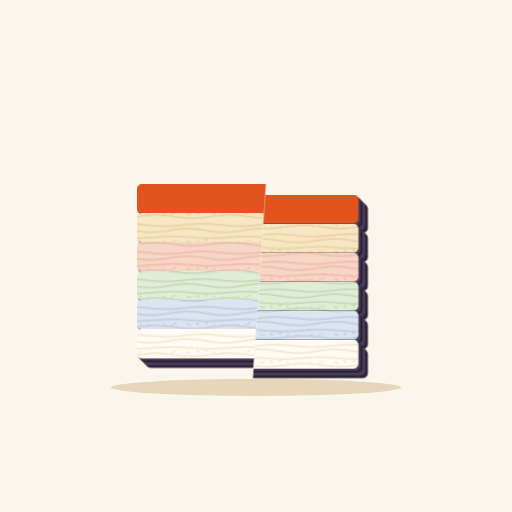
t = 0.00 s
t = 1.33 s: frame unchanged from t = 0.00 s, image omitted
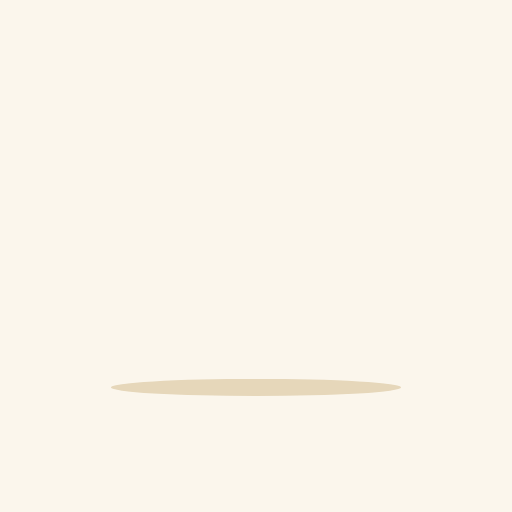
t = 2.67 s
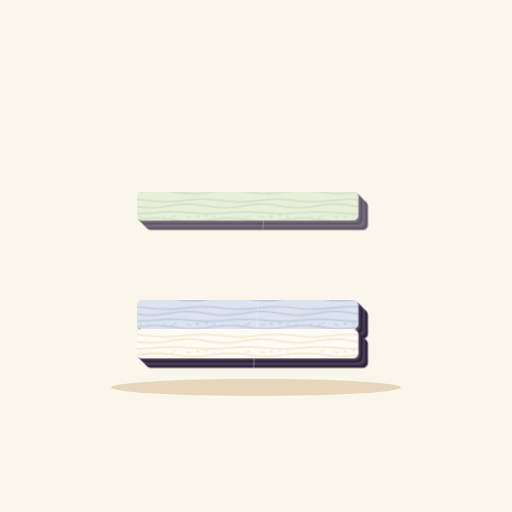
t = 4.00 s
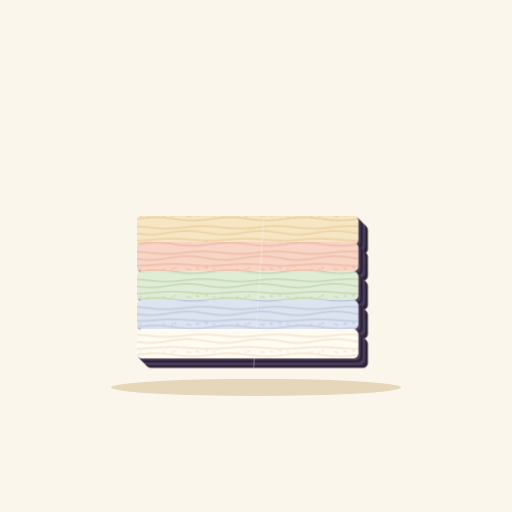
t = 5.33 s
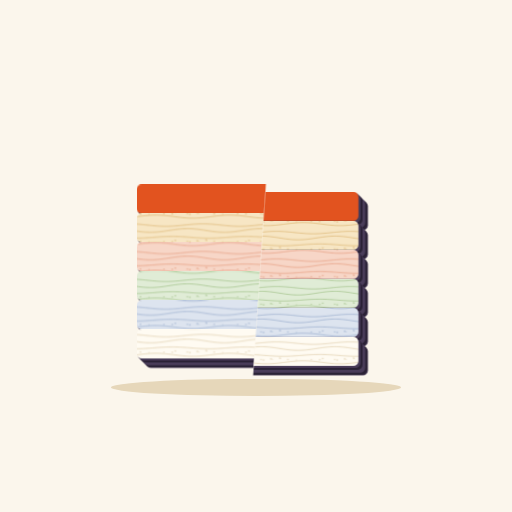
t = 6.67 s

The animated SVG that drew these frames (rendered in a browser with its animation timeline set to each time). Animation: 7 CSS @keyframes rules; one cycle of 8.00 s, repeats indefinitely.

<svg xmlns="http://www.w3.org/2000/svg" xmlns:xlink="http://www.w3.org/1999/xlink" viewBox="0 0 600 600" width="600" height="600" ><defs><pattern id="dp-bed-sand" patternUnits="userSpaceOnUse" width="96" height="36" patternTransform="scale(0.9)">
    <rect width="96" height="36" fill="#F7E6C4"/>
    <g fill="none" stroke="#E2BF83" stroke-width="1.2" stroke-linecap="round"><path d="M0 5.00L3 5.31L6 5.61L9 5.89L12 6.13L15 6.33L18 6.48L21 6.57L24 6.60L27 6.57L30 6.48L33 6.33L36 6.13L39 5.89L42 5.61L45 5.31L48 5.00L51 4.69L54 4.39L57 4.11L60 3.87L63 3.67L66 3.52L69 3.43L72 3.40L75 3.43L78 3.52L81 3.67L84 3.87L87 4.11L90 4.39L93 4.69L96 5.00"/><path d="M0 14.31L3 14.39L6 14.38L9 14.28L12 14.09L15 13.82L18 13.48L21 13.08L24 12.64L27 12.18L30 11.71L33 11.25L36 10.82L39 10.43L42 10.11L45 9.86L48 9.69L51 9.61L54 9.62L57 9.72L60 9.91L63 10.18L66 10.52L69 10.92L72 11.36L75 11.82L78 12.29L81 12.75L84 13.18L87 13.57L90 13.89L93 14.14L96 14.31"/><path d="M0 21.62L3 21.41L6 21.18L9 20.94L12 20.71L15 20.49L18 20.29L21 20.11L24 19.97L27 19.87L30 19.81L33 19.80L36 19.84L39 19.91L42 20.03L45 20.19L48 20.38L51 20.59L54 20.82L57 21.06L60 21.29L63 21.51L66 21.71L69 21.89L72 22.03L75 22.13L78 22.19L81 22.20L84 22.16L87 22.09L90 21.97L93 21.81L96 21.62"/><path d="M0 28.49L3 28.26L6 28.10L9 28.02L12 28.01L15 28.07L18 28.21L21 28.42L24 28.69L27 29.01L30 29.37L33 29.75L36 30.15L39 30.53L42 30.90L45 31.23L48 31.51L51 31.74L54 31.90L57 31.98L60 31.99L63 31.93L66 31.79L69 31.58L72 31.31L75 30.99L78 30.63L81 30.25L84 29.85L87 29.47L90 29.10L93 28.77L96 28.49"/></g>
    <g fill="#E2BF83"><circle cx="2.0" cy="27.1" r="0.74"/><circle cx="21.4" cy="26.5" r="0.87"/><circle cx="32.3" cy="26.6" r="0.98"/><circle cx="51.9" cy="26.3" r="0.92"/><circle cx="77.1" cy="24.8" r="0.79"/><circle cx="67.1" cy="26.4" r="0.63"/><circle cx="64.9" cy="25.6" r="1.06"/><circle cx="76.3" cy="24.4" r="0.86"/><circle cx="86.9" cy="26.3" r="0.92"/><circle cx="55.1" cy="27.1" r="1.05"/><circle cx="36.2" cy="25.1" r="1.02"/></g>
  </pattern><pattern id="dp-bed-clay" patternUnits="userSpaceOnUse" width="96" height="36" patternTransform="scale(0.9)">
    <rect width="96" height="36" fill="#F7D6C7"/>
    <g fill="none" stroke="#E9A88C" stroke-width="1.2" stroke-linecap="round"><path d="M0 5.00L3 5.31L6 5.61L9 5.89L12 6.13L15 6.33L18 6.48L21 6.57L24 6.60L27 6.57L30 6.48L33 6.33L36 6.13L39 5.89L42 5.61L45 5.31L48 5.00L51 4.69L54 4.39L57 4.11L60 3.87L63 3.67L66 3.52L69 3.43L72 3.40L75 3.43L78 3.52L81 3.67L84 3.87L87 4.11L90 4.39L93 4.69L96 5.00"/><path d="M0 14.31L3 14.39L6 14.38L9 14.28L12 14.09L15 13.82L18 13.48L21 13.08L24 12.64L27 12.18L30 11.71L33 11.25L36 10.82L39 10.43L42 10.11L45 9.86L48 9.69L51 9.61L54 9.62L57 9.72L60 9.91L63 10.18L66 10.52L69 10.92L72 11.36L75 11.82L78 12.29L81 12.75L84 13.18L87 13.57L90 13.89L93 14.14L96 14.31"/><path d="M0 21.62L3 21.41L6 21.18L9 20.94L12 20.71L15 20.49L18 20.29L21 20.11L24 19.97L27 19.87L30 19.81L33 19.80L36 19.84L39 19.91L42 20.03L45 20.19L48 20.38L51 20.59L54 20.82L57 21.06L60 21.29L63 21.51L66 21.71L69 21.89L72 22.03L75 22.13L78 22.19L81 22.20L84 22.16L87 22.09L90 21.97L93 21.81L96 21.62"/><path d="M0 28.49L3 28.26L6 28.10L9 28.02L12 28.01L15 28.07L18 28.21L21 28.42L24 28.69L27 29.01L30 29.37L33 29.75L36 30.15L39 30.53L42 30.90L45 31.23L48 31.51L51 31.74L54 31.90L57 31.98L60 31.99L63 31.93L66 31.79L69 31.58L72 31.31L75 30.99L78 30.63L81 30.25L84 29.85L87 29.47L90 29.10L93 28.77L96 28.49"/></g>
    <g fill="#E9A88C"><circle cx="2.0" cy="27.1" r="0.74"/><circle cx="21.4" cy="26.5" r="0.87"/><circle cx="32.3" cy="26.6" r="0.98"/><circle cx="51.9" cy="26.3" r="0.92"/><circle cx="77.1" cy="24.8" r="0.79"/><circle cx="67.1" cy="26.4" r="0.63"/><circle cx="64.9" cy="25.6" r="1.06"/><circle cx="76.3" cy="24.4" r="0.86"/><circle cx="86.9" cy="26.3" r="0.92"/><circle cx="55.1" cy="27.1" r="1.05"/><circle cx="36.2" cy="25.1" r="1.02"/></g>
  </pattern><pattern id="dp-bed-lichen" patternUnits="userSpaceOnUse" width="96" height="36" patternTransform="scale(0.9)">
    <rect width="96" height="36" fill="#E0ECD6"/>
    <g fill="none" stroke="#AFCB99" stroke-width="1.2" stroke-linecap="round"><path d="M0 5.00L3 5.31L6 5.61L9 5.89L12 6.13L15 6.33L18 6.48L21 6.57L24 6.60L27 6.57L30 6.48L33 6.33L36 6.13L39 5.89L42 5.61L45 5.31L48 5.00L51 4.69L54 4.39L57 4.11L60 3.87L63 3.67L66 3.52L69 3.43L72 3.40L75 3.43L78 3.52L81 3.67L84 3.87L87 4.11L90 4.39L93 4.69L96 5.00"/><path d="M0 14.31L3 14.39L6 14.38L9 14.28L12 14.09L15 13.82L18 13.48L21 13.08L24 12.64L27 12.18L30 11.71L33 11.25L36 10.82L39 10.43L42 10.11L45 9.86L48 9.69L51 9.61L54 9.62L57 9.72L60 9.91L63 10.18L66 10.52L69 10.92L72 11.36L75 11.82L78 12.29L81 12.75L84 13.18L87 13.57L90 13.89L93 14.14L96 14.31"/><path d="M0 21.62L3 21.41L6 21.18L9 20.94L12 20.71L15 20.49L18 20.29L21 20.11L24 19.97L27 19.87L30 19.81L33 19.80L36 19.84L39 19.91L42 20.03L45 20.19L48 20.38L51 20.59L54 20.82L57 21.06L60 21.29L63 21.51L66 21.71L69 21.89L72 22.03L75 22.13L78 22.19L81 22.20L84 22.16L87 22.09L90 21.97L93 21.81L96 21.62"/><path d="M0 28.49L3 28.26L6 28.10L9 28.02L12 28.01L15 28.07L18 28.21L21 28.42L24 28.69L27 29.01L30 29.37L33 29.75L36 30.15L39 30.53L42 30.90L45 31.23L48 31.51L51 31.74L54 31.90L57 31.98L60 31.99L63 31.93L66 31.79L69 31.58L72 31.31L75 30.99L78 30.63L81 30.25L84 29.85L87 29.47L90 29.10L93 28.77L96 28.49"/></g>
    <g fill="#AFCB99"><circle cx="2.0" cy="27.1" r="0.74"/><circle cx="21.4" cy="26.5" r="0.87"/><circle cx="32.3" cy="26.6" r="0.98"/><circle cx="51.9" cy="26.3" r="0.92"/><circle cx="77.1" cy="24.8" r="0.79"/><circle cx="67.1" cy="26.4" r="0.63"/><circle cx="64.9" cy="25.6" r="1.06"/><circle cx="76.3" cy="24.4" r="0.86"/><circle cx="86.9" cy="26.3" r="0.92"/><circle cx="55.1" cy="27.1" r="1.05"/><circle cx="36.2" cy="25.1" r="1.02"/></g>
  </pattern><pattern id="dp-bed-slate" patternUnits="userSpaceOnUse" width="96" height="36" patternTransform="scale(0.9)">
    <rect width="96" height="36" fill="#DDE4EF"/>
    <g fill="none" stroke="#A6B8D4" stroke-width="1.2" stroke-linecap="round"><path d="M0 5.00L3 5.31L6 5.61L9 5.89L12 6.13L15 6.33L18 6.48L21 6.57L24 6.60L27 6.57L30 6.48L33 6.33L36 6.13L39 5.89L42 5.61L45 5.31L48 5.00L51 4.69L54 4.39L57 4.11L60 3.87L63 3.67L66 3.52L69 3.43L72 3.40L75 3.43L78 3.52L81 3.67L84 3.87L87 4.11L90 4.39L93 4.69L96 5.00"/><path d="M0 14.31L3 14.39L6 14.38L9 14.28L12 14.09L15 13.82L18 13.48L21 13.08L24 12.64L27 12.18L30 11.71L33 11.25L36 10.82L39 10.43L42 10.11L45 9.86L48 9.69L51 9.61L54 9.62L57 9.72L60 9.91L63 10.18L66 10.52L69 10.92L72 11.36L75 11.82L78 12.29L81 12.75L84 13.18L87 13.57L90 13.89L93 14.14L96 14.31"/><path d="M0 21.62L3 21.41L6 21.18L9 20.94L12 20.71L15 20.49L18 20.29L21 20.11L24 19.97L27 19.87L30 19.81L33 19.80L36 19.84L39 19.91L42 20.03L45 20.19L48 20.38L51 20.59L54 20.82L57 21.06L60 21.29L63 21.51L66 21.71L69 21.89L72 22.03L75 22.13L78 22.19L81 22.20L84 22.16L87 22.09L90 21.97L93 21.81L96 21.62"/><path d="M0 28.49L3 28.26L6 28.10L9 28.02L12 28.01L15 28.07L18 28.21L21 28.42L24 28.69L27 29.01L30 29.37L33 29.75L36 30.15L39 30.53L42 30.90L45 31.23L48 31.51L51 31.74L54 31.90L57 31.98L60 31.99L63 31.93L66 31.79L69 31.58L72 31.31L75 30.99L78 30.63L81 30.25L84 29.85L87 29.47L90 29.10L93 28.77L96 28.49"/></g>
    <g fill="#A6B8D4"><circle cx="2.0" cy="27.1" r="0.74"/><circle cx="21.4" cy="26.5" r="0.87"/><circle cx="32.3" cy="26.6" r="0.98"/><circle cx="51.9" cy="26.3" r="0.92"/><circle cx="77.1" cy="24.8" r="0.79"/><circle cx="67.1" cy="26.4" r="0.63"/><circle cx="64.9" cy="25.6" r="1.06"/><circle cx="76.3" cy="24.4" r="0.86"/><circle cx="86.9" cy="26.3" r="0.92"/><circle cx="55.1" cy="27.1" r="1.05"/><circle cx="36.2" cy="25.1" r="1.02"/></g>
  </pattern><pattern id="dp-bed-bone" patternUnits="userSpaceOnUse" width="96" height="36" patternTransform="scale(0.9)">
    <rect width="96" height="36" fill="#FFFBF2"/>
    <g fill="none" stroke="#E6D7BA" stroke-width="1.2" stroke-linecap="round"><path d="M0 5.00L3 5.31L6 5.61L9 5.89L12 6.13L15 6.33L18 6.48L21 6.57L24 6.60L27 6.57L30 6.48L33 6.33L36 6.13L39 5.89L42 5.61L45 5.31L48 5.00L51 4.69L54 4.39L57 4.11L60 3.87L63 3.67L66 3.52L69 3.43L72 3.40L75 3.43L78 3.52L81 3.67L84 3.87L87 4.11L90 4.39L93 4.69L96 5.00"/><path d="M0 14.31L3 14.39L6 14.38L9 14.28L12 14.09L15 13.82L18 13.48L21 13.08L24 12.64L27 12.18L30 11.71L33 11.25L36 10.82L39 10.43L42 10.11L45 9.86L48 9.69L51 9.61L54 9.62L57 9.72L60 9.91L63 10.18L66 10.52L69 10.92L72 11.36L75 11.82L78 12.29L81 12.75L84 13.18L87 13.57L90 13.89L93 14.14L96 14.31"/><path d="M0 21.62L3 21.41L6 21.18L9 20.94L12 20.71L15 20.49L18 20.29L21 20.11L24 19.97L27 19.87L30 19.81L33 19.80L36 19.84L39 19.91L42 20.03L45 20.19L48 20.38L51 20.59L54 20.82L57 21.06L60 21.29L63 21.51L66 21.71L69 21.89L72 22.03L75 22.13L78 22.19L81 22.20L84 22.16L87 22.09L90 21.97L93 21.81L96 21.62"/><path d="M0 28.49L3 28.26L6 28.10L9 28.02L12 28.01L15 28.07L18 28.21L21 28.42L24 28.69L27 29.01L30 29.37L33 29.75L36 30.15L39 30.53L42 30.90L45 31.23L48 31.51L51 31.74L54 31.90L57 31.98L60 31.99L63 31.93L66 31.79L69 31.58L72 31.31L75 30.99L78 30.63L81 30.25L84 29.85L87 29.47L90 29.10L93 28.77L96 28.49"/></g>
    <g fill="#E6D7BA"><circle cx="2.0" cy="27.1" r="0.74"/><circle cx="21.4" cy="26.5" r="0.87"/><circle cx="32.3" cy="26.6" r="0.98"/><circle cx="51.9" cy="26.3" r="0.92"/><circle cx="77.1" cy="24.8" r="0.79"/><circle cx="67.1" cy="26.4" r="0.63"/><circle cx="64.9" cy="25.6" r="1.06"/><circle cx="76.3" cy="24.4" r="0.86"/><circle cx="86.9" cy="26.3" r="0.92"/><circle cx="55.1" cy="27.1" r="1.05"/><circle cx="36.2" cy="25.1" r="1.02"/></g>
  </pattern><clipPath id="dp-L"><polygon points="0,0 326,0 286,600 0,600"/></clipPath><clipPath id="dp-R"><polygon points="326,0 600,0 600,600 286,600"/></clipPath></defs><style>@keyframes dp0{0%,3.8%{transform:translateY(-446px);opacity:0}8.8%{transform:translateY(3px);opacity:1}10.3%,93%{transform:translateY(0);opacity:1}99%,100%{transform:translateY(0);opacity:0}}.l0{animation:dp0 8s cubic-bezier(.5,0,.2,1) -5.6s infinite}@keyframes dp1{0%,10.6%{transform:translateY(-412px);opacity:0}15.6%{transform:translateY(3px);opacity:1}17.2%,93%{transform:translateY(0);opacity:1}99%,100%{transform:translateY(0);opacity:0}}.l1{animation:dp1 8s cubic-bezier(.5,0,.2,1) -5.6s infinite}@keyframes dp2{0%,17.5%{transform:translateY(-378px);opacity:0}22.5%{transform:translateY(3px);opacity:1}24.1%,93%{transform:translateY(0);opacity:1}99%,100%{transform:translateY(0);opacity:0}}.l2{animation:dp2 8s cubic-bezier(.5,0,.2,1) -5.6s infinite}@keyframes dp3{0%,24.4%{transform:translateY(-344px);opacity:0}29.4%{transform:translateY(3px);opacity:1}31.0%,93%{transform:translateY(0);opacity:1}99%,100%{transform:translateY(0);opacity:0}}.l3{animation:dp3 8s cubic-bezier(.5,0,.2,1) -5.6s infinite}@keyframes dp4{0%,31.3%{transform:translateY(-310px);opacity:0}36.3%{transform:translateY(3px);opacity:1}37.9%,93%{transform:translateY(0);opacity:1}99%,100%{transform:translateY(0);opacity:0}}.l4{animation:dp4 8s cubic-bezier(.5,0,.2,1) -5.6s infinite}@keyframes dp5{0%,38.1%{transform:translateY(-276px);opacity:0}43.1%{transform:translateY(3px);opacity:1}44.7%,93%{transform:translateY(0);opacity:1}99%,100%{transform:translateY(0);opacity:0}}.l5{animation:dp5 8s cubic-bezier(.5,0,.2,1) -5.6s infinite}@keyframes fault{0%,51.2%{transform:translateY(0)}55.2%,93%{transform:translateY(12px)}100%{transform:translateY(0)}}.fault{animation:fault 8s cubic-bezier(.7,0,.2,1) -5.6s infinite}
    @media (prefers-reduced-motion:reduce){.l{animation:none!important;opacity:1}.fault{animation:none;transform:translateY(12px)}}</style>
    <rect width="600" height="600" fill="#FBF6EC"/>
    <ellipse cx="300" cy="454" rx="170" ry="10" fill="#E6D7BA"/>
    <g clip-path="url(#dp-L)"><g class="l l5"><rect x="171.2" y="227.2" width="260" height="34" rx="6" fill="#4A3D5A"/><rect x="170.4" y="226.4" width="260" height="34" rx="6" fill="#2B2236"/><rect x="169.6" y="225.6" width="260" height="34" rx="6" fill="#2B2236"/><rect x="168.8" y="224.8" width="260" height="34" rx="6" fill="#2B2236"/><rect x="168" y="224" width="260" height="34" rx="6" fill="#4A3D5A"/><rect x="167.2" y="223.2" width="260" height="34" rx="6" fill="#4A3D5A"/><rect x="166.4" y="222.4" width="260" height="34" rx="6" fill="#4A3D5A"/><rect x="165.6" y="221.6" width="260" height="34" rx="6" fill="#4A3D5A"/><rect x="164.8" y="220.8" width="260" height="34" rx="6" fill="#2B2236"/><rect x="164" y="220" width="260" height="34" rx="6" fill="#2B2236"/><rect x="163.2" y="219.2" width="260" height="34" rx="6" fill="#2B2236"/><rect x="162.4" y="218.4" width="260" height="34" rx="6" fill="#4A3D5A"/><rect x="161.6" y="217.6" width="260" height="34" rx="6" fill="#4A3D5A"/><rect x="160.8" y="216.8" width="260" height="34" rx="6" fill="#4A3D5A"/><rect x="160" y="216" width="260" height="34" rx="6" fill="#E2531F"/></g><g class="l l4"><rect x="171.2" y="261.2" width="260" height="34" rx="6" fill="#4A3D5A"/><rect x="170.4" y="260.4" width="260" height="34" rx="6" fill="#2B2236"/><rect x="169.6" y="259.6" width="260" height="34" rx="6" fill="#2B2236"/><rect x="168.8" y="258.8" width="260" height="34" rx="6" fill="#2B2236"/><rect x="168" y="258" width="260" height="34" rx="6" fill="#4A3D5A"/><rect x="167.2" y="257.2" width="260" height="34" rx="6" fill="#4A3D5A"/><rect x="166.4" y="256.4" width="260" height="34" rx="6" fill="#4A3D5A"/><rect x="165.6" y="255.6" width="260" height="34" rx="6" fill="#4A3D5A"/><rect x="164.8" y="254.8" width="260" height="34" rx="6" fill="#2B2236"/><rect x="164" y="254" width="260" height="34" rx="6" fill="#2B2236"/><rect x="163.2" y="253.2" width="260" height="34" rx="6" fill="#2B2236"/><rect x="162.4" y="252.4" width="260" height="34" rx="6" fill="#4A3D5A"/><rect x="161.6" y="251.6" width="260" height="34" rx="6" fill="#4A3D5A"/><rect x="160.8" y="250.8" width="260" height="34" rx="6" fill="#4A3D5A"/><rect x="160" y="250" width="260" height="34" rx="6" fill="url(#dp-bed-sand)"/></g><g class="l l3"><rect x="171.2" y="295.2" width="260" height="34" rx="6" fill="#4A3D5A"/><rect x="170.4" y="294.4" width="260" height="34" rx="6" fill="#2B2236"/><rect x="169.6" y="293.6" width="260" height="34" rx="6" fill="#2B2236"/><rect x="168.8" y="292.8" width="260" height="34" rx="6" fill="#2B2236"/><rect x="168" y="292" width="260" height="34" rx="6" fill="#4A3D5A"/><rect x="167.2" y="291.2" width="260" height="34" rx="6" fill="#4A3D5A"/><rect x="166.4" y="290.4" width="260" height="34" rx="6" fill="#4A3D5A"/><rect x="165.6" y="289.6" width="260" height="34" rx="6" fill="#4A3D5A"/><rect x="164.8" y="288.8" width="260" height="34" rx="6" fill="#2B2236"/><rect x="164" y="288" width="260" height="34" rx="6" fill="#2B2236"/><rect x="163.2" y="287.2" width="260" height="34" rx="6" fill="#2B2236"/><rect x="162.4" y="286.4" width="260" height="34" rx="6" fill="#4A3D5A"/><rect x="161.6" y="285.6" width="260" height="34" rx="6" fill="#4A3D5A"/><rect x="160.8" y="284.8" width="260" height="34" rx="6" fill="#4A3D5A"/><rect x="160" y="284" width="260" height="34" rx="6" fill="url(#dp-bed-clay)"/></g><g class="l l2"><rect x="171.2" y="329.2" width="260" height="34" rx="6" fill="#4A3D5A"/><rect x="170.4" y="328.4" width="260" height="34" rx="6" fill="#2B2236"/><rect x="169.6" y="327.6" width="260" height="34" rx="6" fill="#2B2236"/><rect x="168.8" y="326.8" width="260" height="34" rx="6" fill="#2B2236"/><rect x="168" y="326" width="260" height="34" rx="6" fill="#4A3D5A"/><rect x="167.2" y="325.2" width="260" height="34" rx="6" fill="#4A3D5A"/><rect x="166.4" y="324.4" width="260" height="34" rx="6" fill="#4A3D5A"/><rect x="165.6" y="323.6" width="260" height="34" rx="6" fill="#4A3D5A"/><rect x="164.8" y="322.8" width="260" height="34" rx="6" fill="#2B2236"/><rect x="164" y="322" width="260" height="34" rx="6" fill="#2B2236"/><rect x="163.2" y="321.2" width="260" height="34" rx="6" fill="#2B2236"/><rect x="162.4" y="320.4" width="260" height="34" rx="6" fill="#4A3D5A"/><rect x="161.6" y="319.6" width="260" height="34" rx="6" fill="#4A3D5A"/><rect x="160.8" y="318.8" width="260" height="34" rx="6" fill="#4A3D5A"/><rect x="160" y="318" width="260" height="34" rx="6" fill="url(#dp-bed-lichen)"/></g><g class="l l1"><rect x="171.2" y="363.2" width="260" height="34" rx="6" fill="#4A3D5A"/><rect x="170.4" y="362.4" width="260" height="34" rx="6" fill="#2B2236"/><rect x="169.6" y="361.6" width="260" height="34" rx="6" fill="#2B2236"/><rect x="168.8" y="360.8" width="260" height="34" rx="6" fill="#2B2236"/><rect x="168" y="360" width="260" height="34" rx="6" fill="#4A3D5A"/><rect x="167.2" y="359.2" width="260" height="34" rx="6" fill="#4A3D5A"/><rect x="166.4" y="358.4" width="260" height="34" rx="6" fill="#4A3D5A"/><rect x="165.6" y="357.6" width="260" height="34" rx="6" fill="#4A3D5A"/><rect x="164.8" y="356.8" width="260" height="34" rx="6" fill="#2B2236"/><rect x="164" y="356" width="260" height="34" rx="6" fill="#2B2236"/><rect x="163.2" y="355.2" width="260" height="34" rx="6" fill="#2B2236"/><rect x="162.4" y="354.4" width="260" height="34" rx="6" fill="#4A3D5A"/><rect x="161.6" y="353.6" width="260" height="34" rx="6" fill="#4A3D5A"/><rect x="160.8" y="352.8" width="260" height="34" rx="6" fill="#4A3D5A"/><rect x="160" y="352" width="260" height="34" rx="6" fill="url(#dp-bed-slate)"/></g><g class="l l0"><rect x="171.2" y="397.2" width="260" height="34" rx="6" fill="#4A3D5A"/><rect x="170.4" y="396.4" width="260" height="34" rx="6" fill="#2B2236"/><rect x="169.6" y="395.6" width="260" height="34" rx="6" fill="#2B2236"/><rect x="168.8" y="394.8" width="260" height="34" rx="6" fill="#2B2236"/><rect x="168" y="394" width="260" height="34" rx="6" fill="#4A3D5A"/><rect x="167.2" y="393.2" width="260" height="34" rx="6" fill="#4A3D5A"/><rect x="166.4" y="392.4" width="260" height="34" rx="6" fill="#4A3D5A"/><rect x="165.6" y="391.6" width="260" height="34" rx="6" fill="#4A3D5A"/><rect x="164.8" y="390.8" width="260" height="34" rx="6" fill="#2B2236"/><rect x="164" y="390" width="260" height="34" rx="6" fill="#2B2236"/><rect x="163.2" y="389.2" width="260" height="34" rx="6" fill="#2B2236"/><rect x="162.4" y="388.4" width="260" height="34" rx="6" fill="#4A3D5A"/><rect x="161.6" y="387.6" width="260" height="34" rx="6" fill="#4A3D5A"/><rect x="160.8" y="386.8" width="260" height="34" rx="6" fill="#4A3D5A"/><rect x="160" y="386" width="260" height="34" rx="6" fill="url(#dp-bed-bone)"/></g></g>
    <g clip-path="url(#dp-R)"><g class="fault"><g class="l l5"><rect x="171.2" y="227.2" width="260" height="34" rx="6" fill="#4A3D5A"/><rect x="170.4" y="226.4" width="260" height="34" rx="6" fill="#2B2236"/><rect x="169.6" y="225.6" width="260" height="34" rx="6" fill="#2B2236"/><rect x="168.8" y="224.8" width="260" height="34" rx="6" fill="#2B2236"/><rect x="168" y="224" width="260" height="34" rx="6" fill="#4A3D5A"/><rect x="167.2" y="223.2" width="260" height="34" rx="6" fill="#4A3D5A"/><rect x="166.4" y="222.4" width="260" height="34" rx="6" fill="#4A3D5A"/><rect x="165.6" y="221.6" width="260" height="34" rx="6" fill="#4A3D5A"/><rect x="164.8" y="220.8" width="260" height="34" rx="6" fill="#2B2236"/><rect x="164" y="220" width="260" height="34" rx="6" fill="#2B2236"/><rect x="163.2" y="219.2" width="260" height="34" rx="6" fill="#2B2236"/><rect x="162.4" y="218.4" width="260" height="34" rx="6" fill="#4A3D5A"/><rect x="161.6" y="217.6" width="260" height="34" rx="6" fill="#4A3D5A"/><rect x="160.8" y="216.8" width="260" height="34" rx="6" fill="#4A3D5A"/><rect x="160" y="216" width="260" height="34" rx="6" fill="#E2531F"/></g><g class="l l4"><rect x="171.2" y="261.2" width="260" height="34" rx="6" fill="#4A3D5A"/><rect x="170.4" y="260.4" width="260" height="34" rx="6" fill="#2B2236"/><rect x="169.6" y="259.6" width="260" height="34" rx="6" fill="#2B2236"/><rect x="168.8" y="258.8" width="260" height="34" rx="6" fill="#2B2236"/><rect x="168" y="258" width="260" height="34" rx="6" fill="#4A3D5A"/><rect x="167.2" y="257.2" width="260" height="34" rx="6" fill="#4A3D5A"/><rect x="166.4" y="256.4" width="260" height="34" rx="6" fill="#4A3D5A"/><rect x="165.6" y="255.6" width="260" height="34" rx="6" fill="#4A3D5A"/><rect x="164.8" y="254.8" width="260" height="34" rx="6" fill="#2B2236"/><rect x="164" y="254" width="260" height="34" rx="6" fill="#2B2236"/><rect x="163.2" y="253.2" width="260" height="34" rx="6" fill="#2B2236"/><rect x="162.4" y="252.4" width="260" height="34" rx="6" fill="#4A3D5A"/><rect x="161.6" y="251.6" width="260" height="34" rx="6" fill="#4A3D5A"/><rect x="160.8" y="250.8" width="260" height="34" rx="6" fill="#4A3D5A"/><rect x="160" y="250" width="260" height="34" rx="6" fill="url(#dp-bed-sand)"/></g><g class="l l3"><rect x="171.2" y="295.2" width="260" height="34" rx="6" fill="#4A3D5A"/><rect x="170.4" y="294.4" width="260" height="34" rx="6" fill="#2B2236"/><rect x="169.6" y="293.6" width="260" height="34" rx="6" fill="#2B2236"/><rect x="168.8" y="292.8" width="260" height="34" rx="6" fill="#2B2236"/><rect x="168" y="292" width="260" height="34" rx="6" fill="#4A3D5A"/><rect x="167.2" y="291.2" width="260" height="34" rx="6" fill="#4A3D5A"/><rect x="166.4" y="290.4" width="260" height="34" rx="6" fill="#4A3D5A"/><rect x="165.6" y="289.6" width="260" height="34" rx="6" fill="#4A3D5A"/><rect x="164.8" y="288.8" width="260" height="34" rx="6" fill="#2B2236"/><rect x="164" y="288" width="260" height="34" rx="6" fill="#2B2236"/><rect x="163.2" y="287.2" width="260" height="34" rx="6" fill="#2B2236"/><rect x="162.4" y="286.4" width="260" height="34" rx="6" fill="#4A3D5A"/><rect x="161.6" y="285.6" width="260" height="34" rx="6" fill="#4A3D5A"/><rect x="160.8" y="284.8" width="260" height="34" rx="6" fill="#4A3D5A"/><rect x="160" y="284" width="260" height="34" rx="6" fill="url(#dp-bed-clay)"/></g><g class="l l2"><rect x="171.2" y="329.2" width="260" height="34" rx="6" fill="#4A3D5A"/><rect x="170.4" y="328.4" width="260" height="34" rx="6" fill="#2B2236"/><rect x="169.6" y="327.6" width="260" height="34" rx="6" fill="#2B2236"/><rect x="168.8" y="326.8" width="260" height="34" rx="6" fill="#2B2236"/><rect x="168" y="326" width="260" height="34" rx="6" fill="#4A3D5A"/><rect x="167.2" y="325.2" width="260" height="34" rx="6" fill="#4A3D5A"/><rect x="166.4" y="324.4" width="260" height="34" rx="6" fill="#4A3D5A"/><rect x="165.6" y="323.6" width="260" height="34" rx="6" fill="#4A3D5A"/><rect x="164.8" y="322.8" width="260" height="34" rx="6" fill="#2B2236"/><rect x="164" y="322" width="260" height="34" rx="6" fill="#2B2236"/><rect x="163.2" y="321.2" width="260" height="34" rx="6" fill="#2B2236"/><rect x="162.4" y="320.4" width="260" height="34" rx="6" fill="#4A3D5A"/><rect x="161.6" y="319.6" width="260" height="34" rx="6" fill="#4A3D5A"/><rect x="160.8" y="318.8" width="260" height="34" rx="6" fill="#4A3D5A"/><rect x="160" y="318" width="260" height="34" rx="6" fill="url(#dp-bed-lichen)"/></g><g class="l l1"><rect x="171.2" y="363.2" width="260" height="34" rx="6" fill="#4A3D5A"/><rect x="170.4" y="362.4" width="260" height="34" rx="6" fill="#2B2236"/><rect x="169.6" y="361.6" width="260" height="34" rx="6" fill="#2B2236"/><rect x="168.8" y="360.8" width="260" height="34" rx="6" fill="#2B2236"/><rect x="168" y="360" width="260" height="34" rx="6" fill="#4A3D5A"/><rect x="167.2" y="359.2" width="260" height="34" rx="6" fill="#4A3D5A"/><rect x="166.4" y="358.4" width="260" height="34" rx="6" fill="#4A3D5A"/><rect x="165.6" y="357.6" width="260" height="34" rx="6" fill="#4A3D5A"/><rect x="164.8" y="356.8" width="260" height="34" rx="6" fill="#2B2236"/><rect x="164" y="356" width="260" height="34" rx="6" fill="#2B2236"/><rect x="163.2" y="355.2" width="260" height="34" rx="6" fill="#2B2236"/><rect x="162.4" y="354.4" width="260" height="34" rx="6" fill="#4A3D5A"/><rect x="161.6" y="353.6" width="260" height="34" rx="6" fill="#4A3D5A"/><rect x="160.8" y="352.8" width="260" height="34" rx="6" fill="#4A3D5A"/><rect x="160" y="352" width="260" height="34" rx="6" fill="url(#dp-bed-slate)"/></g><g class="l l0"><rect x="171.2" y="397.2" width="260" height="34" rx="6" fill="#4A3D5A"/><rect x="170.4" y="396.4" width="260" height="34" rx="6" fill="#2B2236"/><rect x="169.6" y="395.6" width="260" height="34" rx="6" fill="#2B2236"/><rect x="168.8" y="394.8" width="260" height="34" rx="6" fill="#2B2236"/><rect x="168" y="394" width="260" height="34" rx="6" fill="#4A3D5A"/><rect x="167.2" y="393.2" width="260" height="34" rx="6" fill="#4A3D5A"/><rect x="166.4" y="392.4" width="260" height="34" rx="6" fill="#4A3D5A"/><rect x="165.6" y="391.6" width="260" height="34" rx="6" fill="#4A3D5A"/><rect x="164.8" y="390.8" width="260" height="34" rx="6" fill="#2B2236"/><rect x="164" y="390" width="260" height="34" rx="6" fill="#2B2236"/><rect x="163.2" y="389.2" width="260" height="34" rx="6" fill="#2B2236"/><rect x="162.4" y="388.4" width="260" height="34" rx="6" fill="#4A3D5A"/><rect x="161.6" y="387.6" width="260" height="34" rx="6" fill="#4A3D5A"/><rect x="160.8" y="386.8" width="260" height="34" rx="6" fill="#4A3D5A"/><rect x="160" y="386" width="260" height="34" rx="6" fill="url(#dp-bed-bone)"/></g></g></g></svg>
